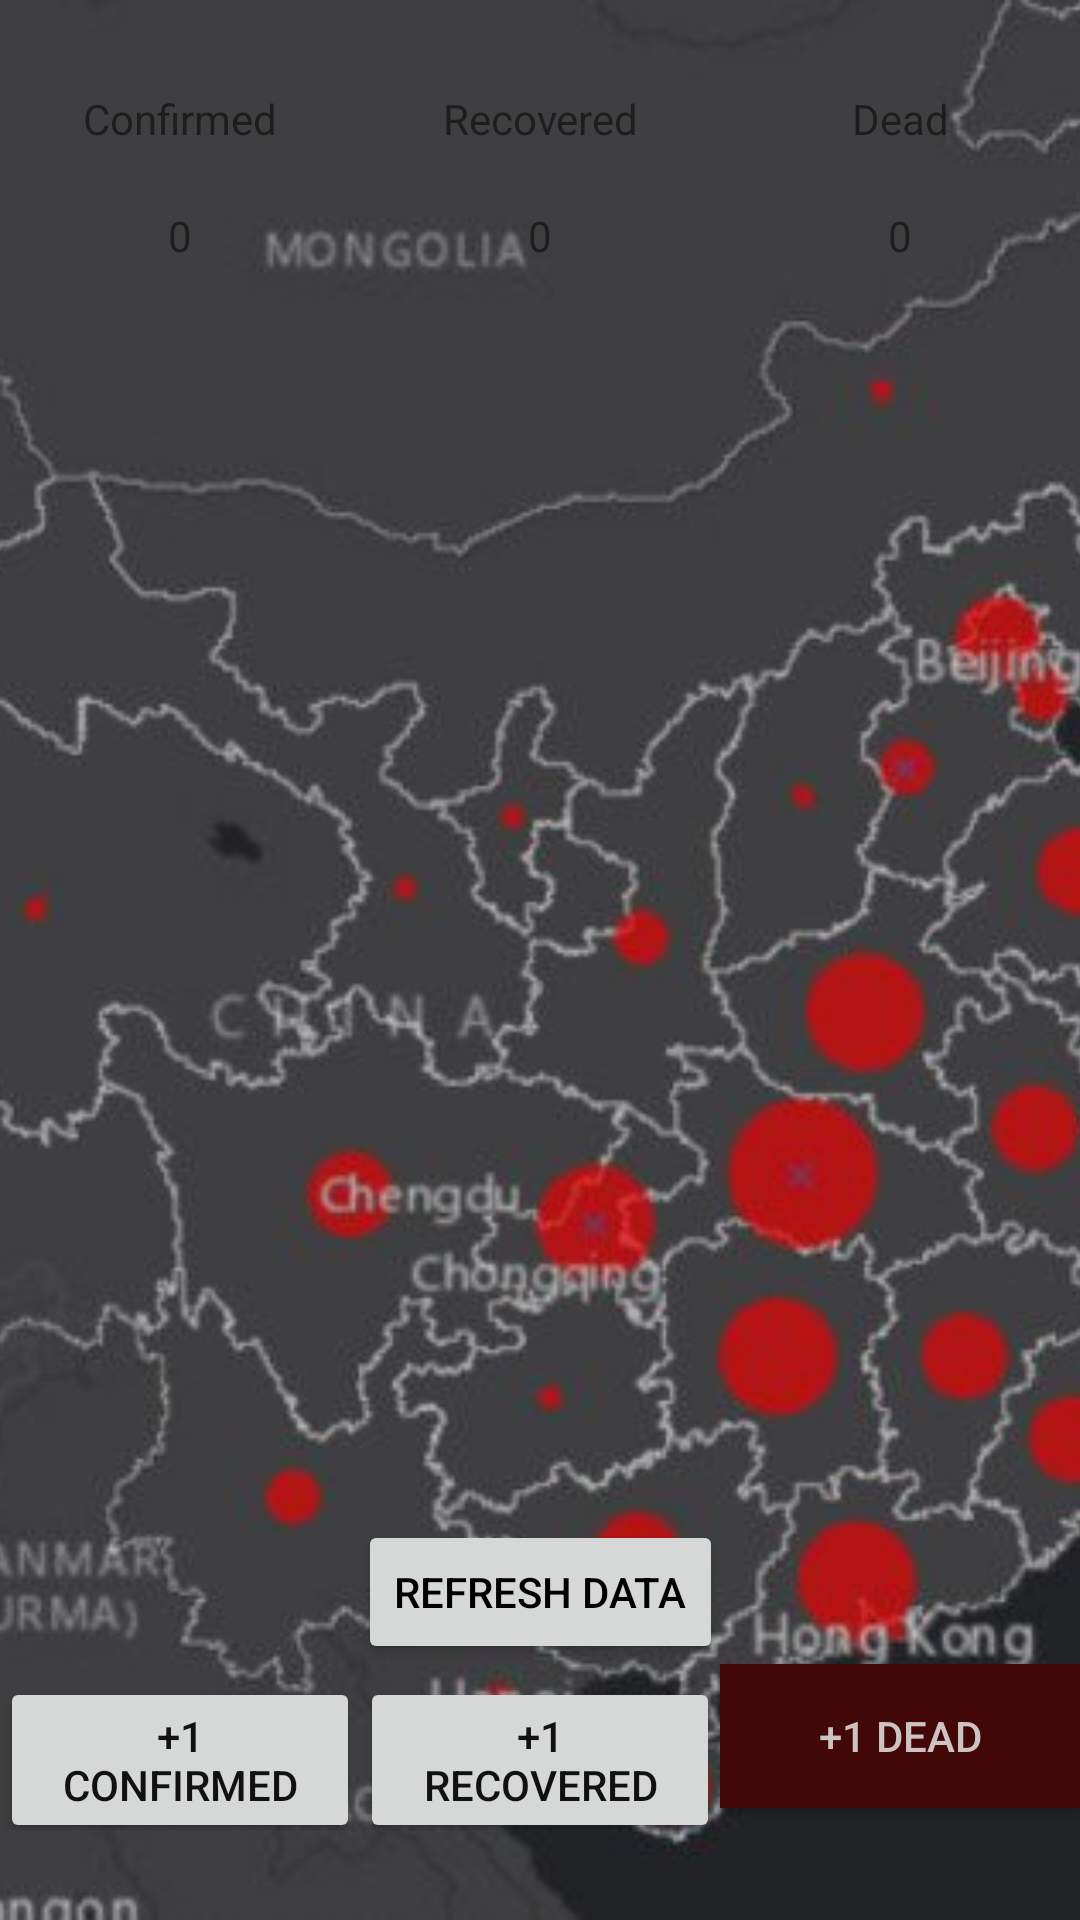

Here is an Android app screen rendered from its layout file. Give the layout XML and the strings, colors and styles it references.
<!-- AndroidManifest.xml: application theme AppTheme -->
<!-- res/layout/activity_main_coronavirus.xml -->
<?xml version="1.0" encoding="utf-8"?>
<FrameLayout xmlns:android="http://schemas.android.com/apk/res/android"
    xmlns:app="http://schemas.android.com/apk/res-auto"
    xmlns:tools="http://schemas.android.com/tools"
    android:layout_width="match_parent"
    android:layout_height="match_parent"
    tools:context=".MainCoronavirusActivity">
<ImageView
    android:layout_width="match_parent"
    android:layout_height="match_parent"
    android:src="@drawable/backgroung_cov"
    android:scaleType="centerCrop"/>

    <androidx.constraintlayout.widget.ConstraintLayout
        android:layout_width="match_parent"
        android:layout_height="match_parent">

    <LinearLayout
        android:id="@+id/linearLayout"
        android:layout_width="match_parent"
        android:layout_height="wrap_content"
        android:layout_marginTop="30dp"
        android:orientation="horizontal"
        app:layout_constraintEnd_toEndOf="parent"
        app:layout_constraintStart_toStartOf="parent"
        app:layout_constraintTop_toTopOf="parent">

        <TextView
            android:layout_width="0dp"
            android:layout_height="wrap_content"
            android:layout_weight="1"
            android:gravity="center"
            android:text="@string/confirmed" />

        <TextView
            android:layout_width="0dp"
            android:layout_height="wrap_content"
            android:layout_weight="1"
            android:gravity="center"
            android:text="@string/recovered" />

        <TextView
            android:layout_width="0dp"
            android:layout_height="wrap_content"
            android:layout_weight="1"
            android:gravity="center"
            android:text="@string/dead" />

    </LinearLayout>

    <LinearLayout
        android:layout_width="match_parent"
        android:layout_height="wrap_content"
        android:orientation="horizontal"
        app:layout_constraintTop_toBottomOf="@+id/linearLayout"
        android:layout_marginTop="20dp">

        <TextView
            android:id="@+id/confirmedCount"
            android:layout_width="0dp"
            android:layout_height="wrap_content"
            android:layout_weight="1"
            android:gravity="center"
            android:text="@string/_0" />

        <TextView
            android:id="@+id/recoveredCount"
            android:layout_width="0dp"
            android:layout_height="wrap_content"
            android:layout_weight="1"
            android:gravity="center"
            android:text="@string/_0" />

        <TextView
            android:id="@+id/deadCount"
            android:layout_width="0dp"
            android:layout_height="wrap_content"
            android:layout_weight="1"
            android:gravity="center"
            android:text="@string/_0" />

    </LinearLayout>

        <Button
            android:id="@+id/refreshData"
            android:layout_width="wrap_content"
            android:layout_height="wrap_content"
            android:text="@string/refresh_data"
            android:textColor="@color/black"
            android:textSize="14sp"
            app:layout_constraintBottom_toTopOf="@+id/linearLayout2"
            app:layout_constraintEnd_toEndOf="parent"
            app:layout_constraintStart_toStartOf="parent" />

        <LinearLayout
            android:id="@+id/linearLayout2"
            android:layout_width="match_parent"
            android:layout_height="wrap_content"
            android:layout_marginBottom="30dp"
            android:orientation="horizontal"

            app:layout_constraintBottom_toBottomOf="parent">

            <Button
                android:id="@+id/plusConfBtn"
                android:layout_width="0dp"
                android:layout_height="wrap_content"
                android:layout_weight="1"
                android:gravity="center"
                android:text="@string/_1_confirmed"
                android:textColor="#111"
                android:textSize="14sp" />

            <Button
                android:id="@+id/plusRecBtn"
                android:layout_width="0dp"
                android:layout_height="wrap_content"
                android:layout_weight="1"
                android:gravity="center"
                android:text="@string/_1_recovered"
                android:textColor="#111"
                android:textSize="14sp" />

            <Button
                android:id="@+id/plusDeadBtn"
                android:layout_width="0dp"
                android:layout_height="wrap_content"
                android:layout_weight="1"
                android:background="#420707"
                android:gravity="center"
                android:text="@string/_1_dead"
                android:textColor="@color/colorWhite"
                android:textSize="14sp" />

        </LinearLayout>
</androidx.constraintlayout.widget.ConstraintLayout>

</FrameLayout>
<!-- resources referenced by this layout -->
<resources>
  <color name="black">#000000</color>
  <color name="colorWhite">#CCC3C3</color>
  <!-- drawable backgroung_cov: jpg bitmap (drawable, 57209 bytes) -->
  <string name="_0">0</string>
  <string name="_1_confirmed">+1 Confirmed</string>
  <string name="_1_dead">+1 Dead</string>
  <string name="_1_recovered">+1 Recovered</string>
  <string name="confirmed">Confirmed</string>
  <string name="dead">Dead</string>
  <string name="recovered">Recovered</string>
  <string name="refresh_data">Refresh Data</string>
  <style name="AppTheme" parent="Theme.AppCompat.Light.DarkActionBar">
          
          <item name="colorPrimary">@color/colorPrimary</item>
          <item name="colorPrimaryDark">@color/colorPrimaryDark</item>
          <item name="colorAccent">@color/colorAccent</item>
      </style>
  <color name="colorPrimary">#008577</color>
  <color name="colorPrimaryDark">#00574B</color>
  <color name="colorAccent">#D81B60</color>
</resources>
